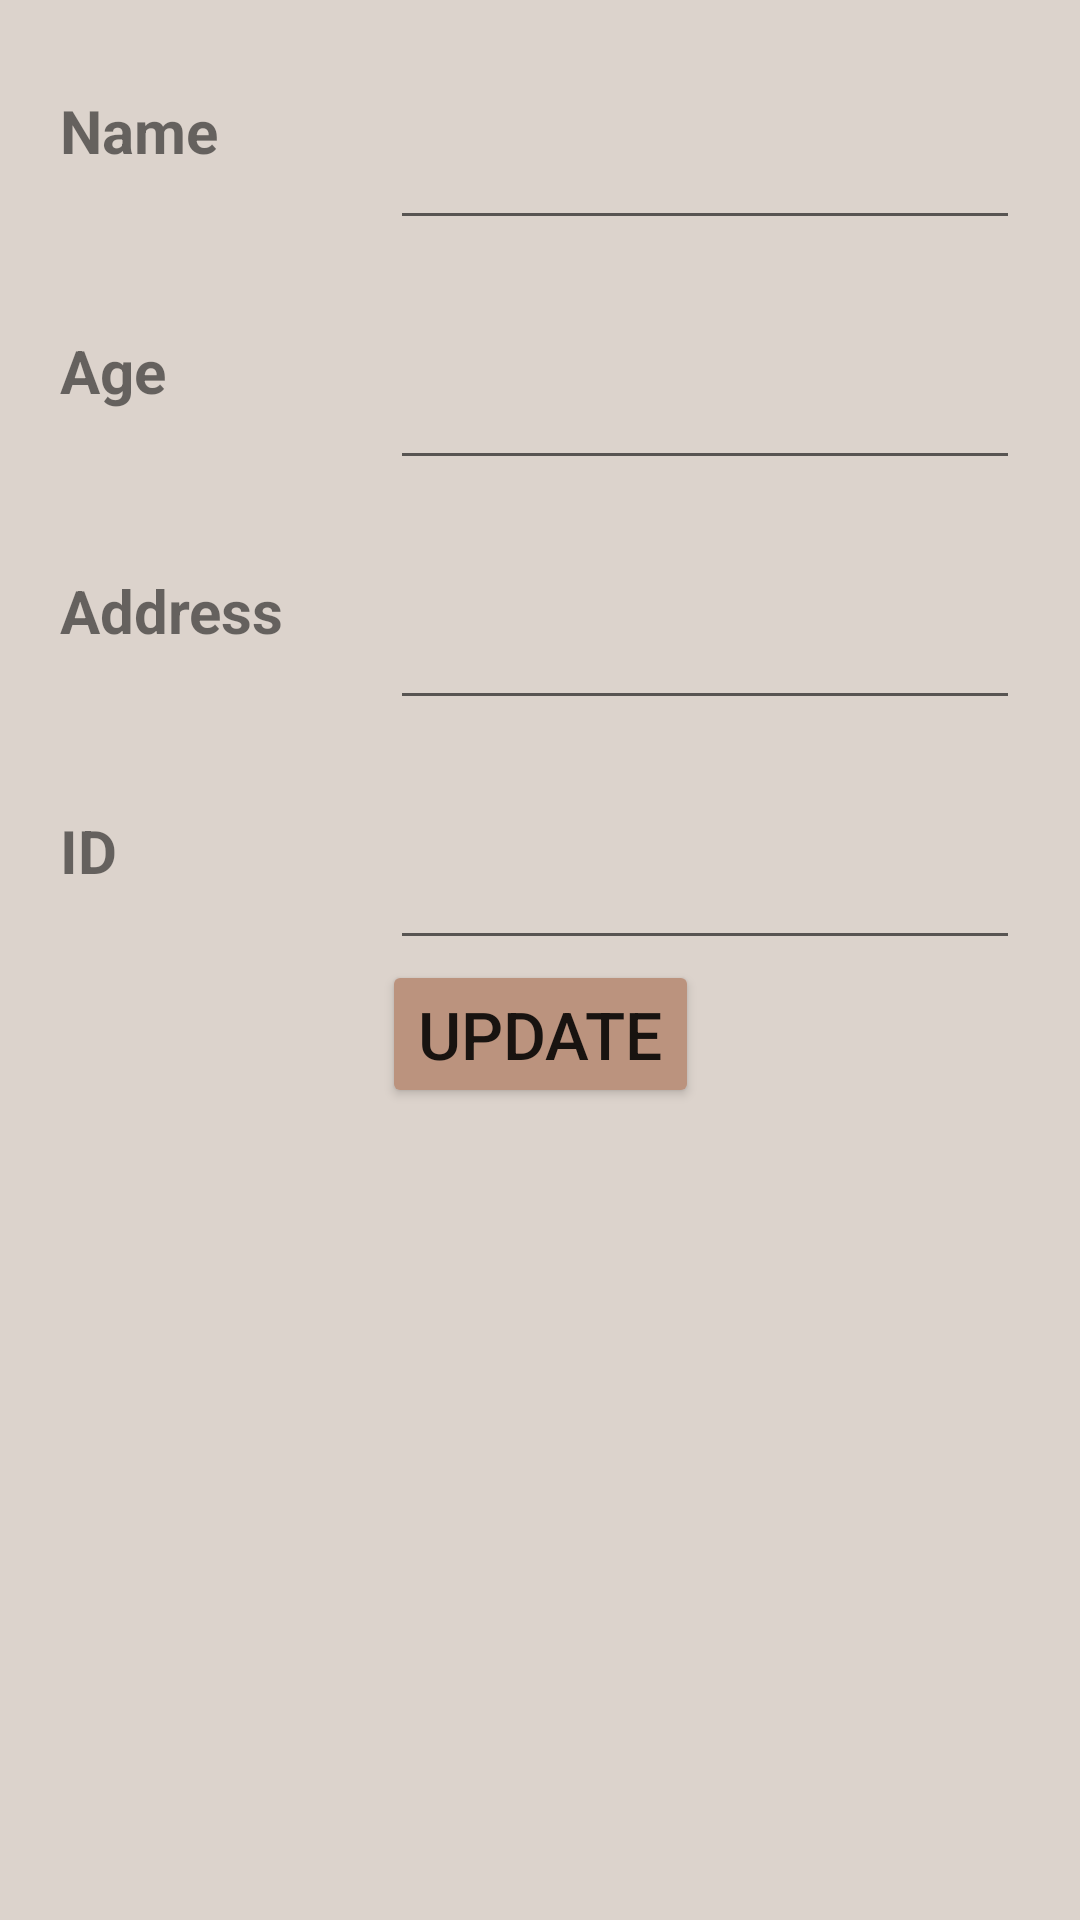

This screen was rendered from an Android layout file. Write that file and the resources it references.
<!-- AndroidManifest.xml: application theme Theme.BookManageApp -->
<!-- res/layout/activity_admin_update.xml -->
<?xml version="1.0" encoding="utf-8"?>
<androidx.constraintlayout.widget.ConstraintLayout xmlns:android="http://schemas.android.com/apk/res/android"
    xmlns:app="http://schemas.android.com/apk/res-auto"
    xmlns:tools="http://schemas.android.com/tools"
    android:layout_width="match_parent"
    android:layout_height="match_parent"
    android:background="#dcd3cc"
    tools:context=".AdminUpdate">

    <TextView
        android:id="@+id/txtName"
        android:layout_width="wrap_content"
        android:layout_height="50dp"
        android:layout_marginStart="20dp"
        android:layout_marginTop="30dp"
        android:text="@string/login_name"
        android:textSize="20sp"
        android:textStyle="bold"
        app:layout_constraintHorizontal_chainStyle="packed"
        app:layout_constraintStart_toStartOf="parent"
        app:layout_constraintTop_toTopOf="parent"
        />

    <EditText
        android:id="@+id/txt_Name"
        android:layout_width="wrap_content"
        android:layout_height="50dp"
        android:layout_marginEnd="20dp"
        android:layout_marginTop="30dp"
        android:ems="10"
        android:inputType="textPersonName"
        android:minHeight="48dp"
        app:layout_constraintEnd_toEndOf="parent"
        app:layout_constraintTop_toTopOf="parent"
        tools:ignore="SpeakableTextPresentCheck"
        />

    <TextView
        android:id="@+id/txtAge"
        android:layout_width="wrap_content"
        android:layout_height="50dp"
        android:layout_marginStart="20dp"
        android:layout_marginTop="30dp"
        android:text="@string/login_age"
        android:textSize="20sp"
        android:textStyle="bold"
        app:layout_constraintStart_toStartOf="parent"
        app:layout_constraintTop_toBottomOf="@+id/txtName"
        />

    <EditText
        android:id="@+id/txt_Age"
        android:layout_width="wrap_content"
        android:layout_height="50dp"
        android:layout_marginEnd="20dp"
        android:layout_marginTop="30dp"
        android:ems="10"
        android:inputType="textPersonName"
        android:minHeight="48dp"
        app:layout_constraintEnd_toEndOf="parent"
        app:layout_constraintTop_toBottomOf="@+id/txt_Name"
        tools:ignore="SpeakableTextPresentCheck"
        />

    <TextView
        android:id="@+id/txtAddress"
        android:layout_width="wrap_content"
        android:layout_height="50dp"
        android:layout_marginStart="20dp"
        android:layout_marginTop="30dp"
        android:text="@string/login_addr"
        android:textSize="20sp"
        android:textStyle="bold"
        app:layout_constraintHorizontal_chainStyle="packed"
        app:layout_constraintStart_toStartOf="parent"
        app:layout_constraintTop_toBottomOf="@+id/txtAge" />

    <EditText
        android:id="@+id/txt_Address"
        android:layout_width="wrap_content"
        android:layout_height="50dp"
        android:layout_marginEnd="20dp"
        android:layout_marginTop="30dp"
        android:ems="10"
        android:inputType="textPersonName"
        android:minHeight="48dp"
        app:layout_constraintEnd_toEndOf="parent"
        app:layout_constraintTop_toBottomOf="@+id/txt_Age"
        tools:ignore="SpeakableTextPresentCheck" />


    <TextView
        android:id="@+id/textView5"
        android:layout_width="wrap_content"
        android:layout_height="50dp"
        android:layout_marginStart="20dp"
        android:layout_marginTop="30dp"
        android:text="@string/login_id"
        android:textSize="20sp"
        android:textStyle="bold"
        app:layout_constraintStart_toStartOf="parent"
        app:layout_constraintTop_toBottomOf="@+id/txtAddress" />

    <EditText
        android:id="@+id/txt_id"
        android:layout_width="wrap_content"
        android:layout_height="50dp"
        android:layout_marginEnd="20dp"
        android:layout_marginTop="30dp"
        android:ems="10"
        android:inputType="textPersonName"
        android:minHeight="48dp"
        app:layout_constraintEnd_toEndOf="parent"
        app:layout_constraintTop_toBottomOf="@+id/txt_Address"
        tools:ignore="SpeakableTextPresentCheck" />

    <Button
        android:id="@+id/update_button"
        android:layout_width="wrap_content"
        android:layout_height="wrap_content"
        android:backgroundTint="#bb937E"
        android:text="@string/btnUpdate"
        android:textSize="22sp"
        app:layout_constraintEnd_toEndOf="parent"
        app:layout_constraintStart_toStartOf="parent"
        app:layout_constraintTop_toBottomOf="@+id/txt_id" />

</androidx.constraintlayout.widget.ConstraintLayout>
<!-- resources referenced by this layout -->
<resources>
  <string name="btnUpdate">Update</string>
  <string name="login_addr">Address</string>
  <string name="login_age">Age</string>
  <string name="login_id">ID</string>
  <string name="login_name">Name</string>
  <style name="Theme.BookManageApp" parent="Theme.MaterialComponents.DayNight.DarkActionBar">
          
          <item name="colorPrimary">#77584A</item>
          <item name="colorPrimaryVariant">#DCD3CC</item>
          <item name="colorOnPrimary">@color/white</item>
          
          <item name="colorSecondary">#BB937E</item>
          <item name="colorSecondaryVariant">@color/teal_700</item>
          <item name="colorOnSecondary">@color/black</item>
          
          <item name="android:statusBarColor" tools:targetApi="l">?attr/colorPrimaryVariant</item>
          
          <item name="logo">@mipmap/ic_launcher</item>
      </style>
  <!-- not gathered from this repository: default colours our renderer supplied (Android Studio template values) -->
  <color name="teal_700">#FF018786</color>
  <color name="black">#FF000000</color>
  <color name="white">#FFFFFFFF</color>
</resources>
